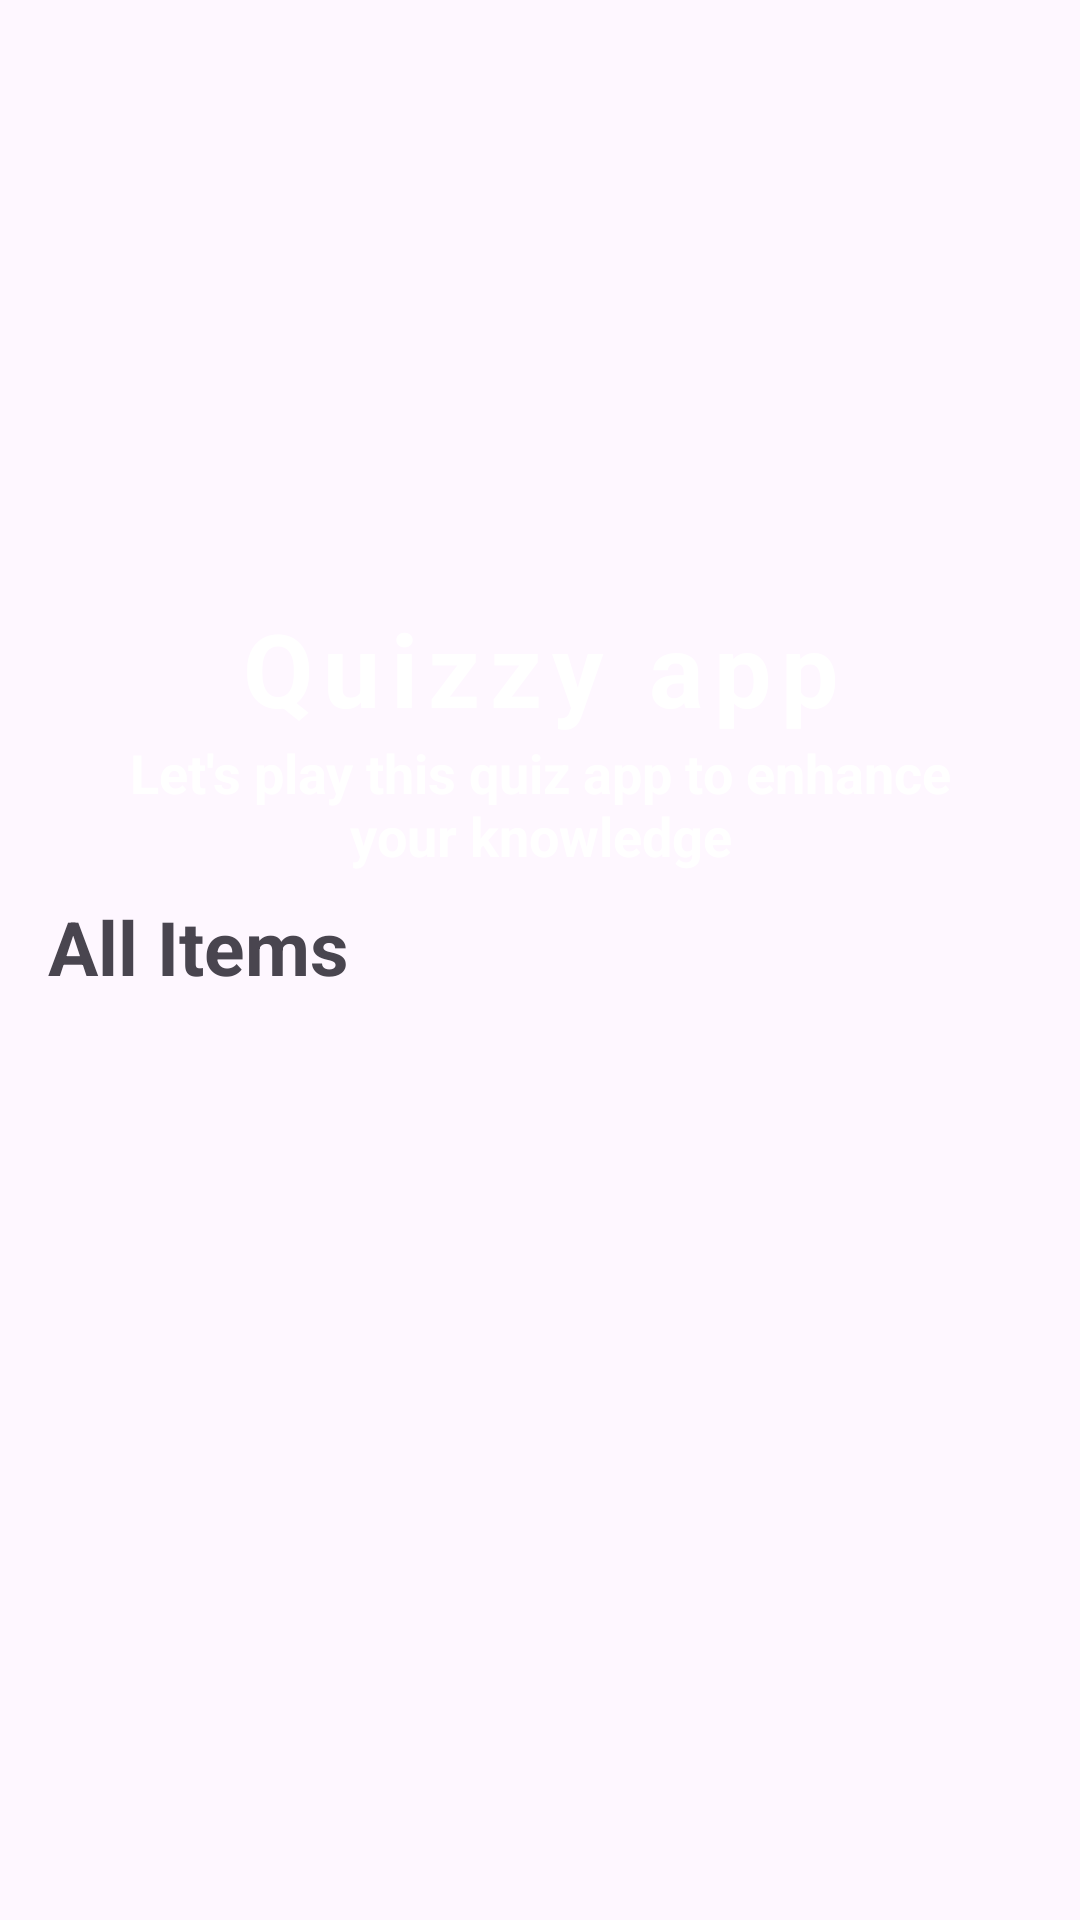

Android layout source for this screen:
<!-- AndroidManifest.xml: application theme Theme.MyQuiz -->
<!-- res/layout/activity_main.xml -->
<?xml version="1.0" encoding="utf-8"?>
<LinearLayout xmlns:android="http://schemas.android.com/apk/res/android"
    xmlns:app="http://schemas.android.com/apk/res-auto"
    xmlns:tools="http://schemas.android.com/tools"
    android:id="@+id/main"
    android:orientation="vertical"
    android:layout_width="match_parent"
    android:layout_height="match_parent"
    android:padding="16dp"
    tools:context=".MainActivity">

    <ImageView
        android:layout_width="match_parent"
        android:layout_height="160dp"
        android:src="@drawable/pp" />

    <LinearLayout
        android:layout_width="match_parent"
        android:layout_height="wrap_content"
        android:layout_marginTop="16dp"
        android:backgroundTint="@color/blue"
        android:background="@drawable/rounded_corner"
        android:padding="8dp"
        android:orientation="vertical"
        >

        <TextView
            android:layout_width="match_parent"
            android:layout_height="wrap_content"
            android:text="@string/quizzy_app"
            android:gravity="center"
            android:textSize="34sp"
            android:textColor="@color/white"
            android:letterSpacing="0.1"
            android:textStyle="bold"/>

        <TextView
            android:layout_width="match_parent"
            android:layout_height="wrap_content"
            android:text="@string/let_s_play_this_quiz_app_to_enhance_your_knowledge"
            android:gravity="center"
            android:textColor="@color/white"
            android:textSize="18sp"
            android:textStyle="bold"/>


    </LinearLayout>

    <TextView
        android:layout_width="wrap_content"
        android:layout_height="wrap_content"
        android:text="@string/all_items"
        android:textSize="25sp"
        android:textStyle="bold"/>




    <RelativeLayout
        android:layout_width="match_parent"
        android:layout_height="match_parent">
        <ProgressBar
            android:layout_width="20dp"
            android:layout_height="20dp"
            android:layout_centerInParent="true"
            android:visibility="gone"
            android:id="@+id/progress_bar"/>

    <androidx.recyclerview.widget.RecyclerView
        android:layout_width="match_parent"
        android:layout_height="wrap_content"
        android:layout_marginTop="16dp"
        android:id="@+id/recycler_view"/>

    </RelativeLayout>


</LinearLayout>
<!-- resources referenced by this layout -->
<resources>
  <color name="blue">#1565c0</color>
  <color name="white">#FFFFFFFF</color>
  <string name="all_items">All Items</string>
  <string name="let_s_play_this_quiz_app_to_enhance_your_knowledge">Let\'s play this quiz app to enhance your knowledge</string>
  <string name="quizzy_app">Quizzy app</string>
  <style name="Theme.MyQuiz" parent="Base.Theme.MyQuiz" />
  <style name="Base.Theme.MyQuiz" parent="Theme.Material3.DayNight.NoActionBar">
          
          <item name="colorPrimary">@color/orange</item> --&gt;
      </style>
  <color name="orange">#FF8F00</color>
</resources>
